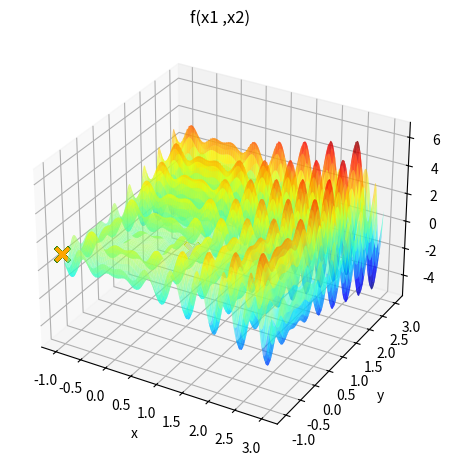

The script that saved this image:
import numpy as np
import matplotlib.pyplot as plt
import statistics
import random

def perturb(x,e):
    return np.random.uniform(low=x-e,high=x+e) # Esta função recebe uma permutação x (representando a ordem de visitação das cidades) e troca aleatoriamente dois elementos para criar uma nova solução candidata.

def f(x1, x2):
    pi = np.pi
    return (x1 * np.sin(4*pi*x1) )- (x2 * np.sin(4*pi*x2 + pi) )+ 1

def calcular_moda(resultados):
    """Calcula a moda dos resultados."""
    resultados_tuplas = [(resultado['x1'], resultado['x2'], resultado['f']) for resultado in resultados]
    return statistics.mode(resultados_tuplas)
def verifica_restricao(x1, x2):
    """Verifica se x1 e x2 estão dentro dos limites x_l e x_u."""
    return limiin <= x1 <= limisu and limiin <= x2 <= limisu
limiin = -1
limisu = 3


x1 = np.linspace(limiin, limisu, 1000)
X1 , X2 = np.meshgrid(x1 , x1 ) #cria duas matrizes bidimensionais X1 e X2 usando os valores de x1. Imagine uma grade onde cada ponto representa um valor de x1 e x2.
Y = f(X1 , X2 )

x_otimo = limiin
x2_otimo = limiin
# x_otimo = np.random.uniform(low=-2,high=2)
f_otimo = f(x_otimo, x2_otimo)  #calcula o valor inicial da função no ponto inicial.

e = .1
max_it = 1000   #define o número máximo de iterações do algoritmo.
max_vizinhos = 20  #define o número máximo de candidatos a serem explorados por iteração.
i = 0
t = 8
R = 100
#fazendo o grafico 3d
fig = plt.figure()
ax = fig.add_subplot(projection ='3d')
ax.plot_surface(X1, X2, Y, rstride =10 , cstride =10 , alpha =0.6 , cmap ='jet') # plota a superfície 3D usando os valores de X1, X2, e Y

melhoria = True
#plt.plot(x1, f(x1)) # plota o gráfico da função f(x) usando os valores de x_axis.

ax.scatter(x_otimo,x2_otimo,f_otimo,color='red',s=90,marker='x')

#algoritimo de hill cabling

solucoes1 = []
for p in range(R):
    while i<max_it and melhoria:
        melhoria = False
        contador = 0
        for j in range(max_vizinhos):
            x_candidato = perturb(x_otimo,e)
            x2_candidato = perturb(x2_otimo,e)
            if verifica_restricao(x_candidato, x2_candidato):
                f_candidato = f(x_candidato, x2_candidato)
                if(f_candidato>f_otimo):
                    melhoria = True
                    x_otimo = x_candidato
                    x2_otimo = x2_candidato
                    f_otimo = f_candidato
                    ax.scatter(x_otimo,x2_otimo,f_otimo,color='blue',s=90,marker='x')
                    contador = 0
                    break
                else:
                    contador+=1
                    if(contador>=t):  #poss´ıvel parada antecipada
                        print("contador maior q t")
                        max_it = 1000
                        break
        i+=1
    novo_resultado = {'x_otimo': x_otimo, 'x2_otimo': x2_otimo, 'f_otimo': f_otimo}
    solucoes1.append(novo_resultado)
    ax.scatter(x_otimo, x2_otimo, f_otimo,color='green',s=90,marker='x',linewidth=3)

plt.pause(.5)
# Converte cada dicionário em uma tupla e adiciona à lista de resultados
resultados_tuplas = [(resultado['x_otimo'], resultado['x2_otimo'], resultado['f_otimo']) for resultado in solucoes1]

# Calcula a moda das tuplas de resultados
moda_resultados = statistics.mode(resultados_tuplas)

print("a moda do hillcabling é: ",moda_resultados)
x_moda = moda_resultados[0]
x2_moda = moda_resultados[1]
f_moda = moda_resultados[2]

ax.scatter(x_moda, x2_moda, f_moda, color='orange', s=90, marker='x', linewidth=3)

#busca local aleatoria



def verifica_restricao(x1, x2):
    """Verifica se x1 e x2 estão dentro dos limites x_l e x_u."""
    # Aqui você colocaria sua própria verificação de restrição
    return x_otimo <= x1 <= x2_otimo and x_otimo <= x2 <= x2_otimo



Nmax = 1000 # Passo 1: Definir uma quantidade máxima de iterações Nmax



sigma = 0.1
x_otimo = random.uniform(limiin, limisu)
x2_otimo = random.uniform(limiin, limisu)
f_otimo = f(x_otimo, x2_otimo)
i = 0
solucoes2 = []
for p in range(R):
    while i < Nmax:
        n = random.normalvariate(0, sigma)
        contador = 0
        x_candidato = x_otimo + n
        x2_candidato = x2_otimo + n
        if verifica_restricao(x_candidato, x2_candidato):
            fcand = f(x_candidato, x2_candidato)
            if fcand > f_otimo:
                x_otimo = x_candidato
                x2_otimo = x2_candidato
                f_otimo= fcand
                contador = 0
                break
            else:
                contador += 1
                if (contador >= t):
                    print("contador maior q t")
                    Nmax = 1000
                    break

        i += 1


    novo_resultado = {'x_otimo': x_otimo, 'x2_otimo': x2_otimo, 'f_otimo': f_otimo}
    solucoes2.append(novo_resultado)
    ax.scatter(x_otimo, x2_otimo, f_otimo, color='purple', s=90, marker='x', linewidth=3)
# Exemplo de saída
plt.pause(.5)
# Converte cada dicionário em uma tupla e adiciona à lista de resultados
resultados_tuplas = [(resultado['x_otimo'], resultado['x2_otimo'], resultado['f_otimo']) for resultado in solucoes2]

# Calcula a moda das tuplas de resultados
moda_resultados2 = statistics.mode(resultados_tuplas)

print("a moda de busca local aleatorio é: ",moda_resultados2)
x_moda = moda_resultados2[0]
x2_moda = moda_resultados2[1]
f_moda = moda_resultados2[2]

ax.scatter(x_moda, x2_moda, f_moda, color='gray', s=90, marker='x', linewidth=3)

#busca aleatoria global



Nmax = 1000 # Passo 1: Definir uma quantidade máxima de iterações Nmax

i = 0
solucoes3 = []
for p in range(R):
    while i < Nmax:
        contador = 0
        x_candidato = random.uniform(limiin, limisu)
        x2_candidato = random.uniform(limiin, limisu)
        if verifica_restricao(x_candidato, x2_candidato):
            fcand = f(x_candidato, x2_candidato)

            if fcand > f_otimo:
                x_otimo = x_candidato
                x2_otimo = x2_candidato
                f_otimo = fcand
                contador = 0
                break
            else:
                contador += 1
                if (contador >= t):
                    print("contador maior q t")
                    Nmax = 1000
                    break


        i += 1


    novo_resultado = {'x_otimo': x_otimo, 'x2_otimo': x2_otimo, 'f_otimo': f_otimo}
    solucoes3.append(novo_resultado)
    ax.scatter(x_otimo, x2_otimo, f_otimo, color='yellow', s=90, marker='x', linewidth=3)
# Exemplo de saída
plt.pause(.5)
# Converte cada dicionário em uma tupla e adiciona à lista de resultados
resultados_tuplas = [(resultado['x_otimo'], resultado['x2_otimo'], resultado['f_otimo']) for resultado in solucoes3]

# Calcula a moda das tuplas de resultados
moda_resultados3 = statistics.mode(resultados_tuplas)

print("a moda de busca GLOBAL aleatorio é: ",moda_resultados3)
x_moda = moda_resultados3[0]
x2_moda = moda_resultados3[1]
f_moda = moda_resultados3[2]

ax.scatter(x_moda, x2_moda, f_moda, color='pink', s=90, marker='x', linewidth=3)


ax.set_xlabel('x')
ax.set_ylabel('y')
ax.set_zlabel('z')
ax.set_title('f(x1 ,x2)')
plt.tight_layout()
plt.show()



# Cria uma tabela com as modas dos diferentes algoritmos
algoritmos = ['Hill Climbing', 'Busca Local Aleatorio', 'Busca Global Aleatorio']
modas = [moda_resultados, moda_resultados2, moda_resultados3]
plt.figure(figsize=(14, 4))
plt.table(cellText=modas, colLabels=['Moda de x1', 'Moda de x2', 'Moda de f'], rowLabels=algoritmos, loc='center')
plt.axis('off')
plt.title('Moda das Soluções de Diferentes Algoritmos de Otimização')
plt.show()
